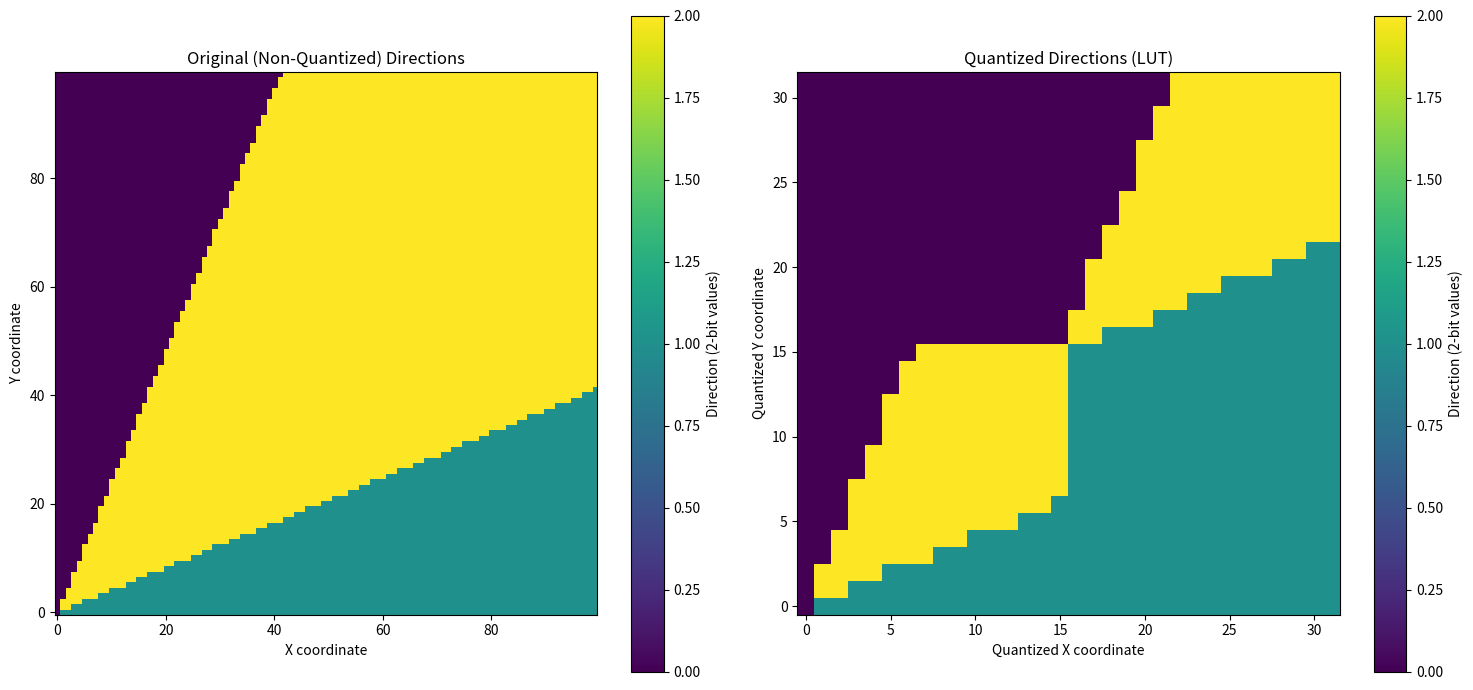

Source code (Python):
import numpy as np
import matplotlib.pyplot as plt
import argparse


# Parameters
FINE_THRESHOLD = 16  # Fine region limit
COARSE_STEP = 64     # Coarse quantization step
MAX_VALUE = 1021     # Maximum value for gx and gy

HORIZONTAL_DIRECTION = 0b00
DIAGONAL_DIRECTION = 0b10
VERTICAL_DIRECTION = 0b01



def get_direction_name(direction):
    if direction == HORIZONTAL_DIRECTION:
        return "HORIZONTAL"
    elif direction == DIAGONAL_DIRECTION:
        return "DIAGONAL"
    elif direction == VERTICAL_DIRECTION:
        return "VERTICAL"
    return "UNKNOWN"

def query_coordinate(x, y, lut, fine_threshold, coarse_step):
    """
    Query the direction and mapping for specific x,y coordinates
    """
    # Get quantized coordinates
    quant_x = x if x <= fine_threshold else fine_threshold + ((x - fine_threshold) // coarse_step)
    quant_y = y if y <= fine_threshold else fine_threshold + ((y - fine_threshold) // coarse_step)
    
    # Calculate angle
    angle = np.degrees(np.arctan2(y, x))
    
    # Get direction from LUT
    lut_direction = lut[quant_x, quant_y]
    
    # Prepare result
    result = {
        'original_coords': (x, y),
        'quantized_coords': (quant_x, quant_y),
        'angle': angle,
        'direction_value': lut_direction,
        'direction_name': get_direction_name(lut_direction)
    }
    
    return result



def fill_2d_map(lut, fine_threshold, coarse_step):
    """
    Fill a 2D lookup table with directional values based on gradient angles.
    Handles three cases:
    1. Both x,y below fine_threshold -> use exact values
    2. One coordinate below threshold, other above -> mix of exact and quantized
    3. Both above threshold -> use coarse quantized values
    
    Args:
        lut: Lookup table to fill
        fine_threshold: Threshold below which fine granularity is used
        coarse_step: Step size for coarse quantization
    """
    def get_direction(angle):
        if 0 <= angle < 22.5:
            return HORIZONTAL_DIRECTION
        elif 22.5 <= angle < 67.5:
            return DIAGONAL_DIRECTION
        elif 67.5 <= angle <= 90:
            return VERTICAL_DIRECTION
        return HORIZONTAL_DIRECTION

    def get_quantized_coord(val):
        if val <= fine_threshold:
            return val  # Use exact value
        else:
            # Quantize values above threshold
            return fine_threshold + ((val - fine_threshold) // coarse_step)

    # Single loop over all coordinates
    for x in range(MAX_VALUE + 1):
        for y in range(MAX_VALUE + 1):
            # Skip if both coordinates are zero
            if x == 0 and y == 0:
                lut[0, 0] = HORIZONTAL_DIRECTION
                continue
                
            # Get the proper write coordinates based on whether each dimension
            # is fine or coarse
            write_x = get_quantized_coord(x)
            write_y = get_quantized_coord(y)
            
            # Calculate angle using original coordinates for accuracy
            angle = np.degrees(np.arctan2(y, x))
            
            # Write the direction to the quantized location
            lut[write_x, write_y] = get_direction(angle)
    
    return lut

def visualize_mapping():
    # Generate original (non-quantized) map for comparison
    original_size = min(MAX_VALUE + 1, 100)  # Limit size for visualization
    original_map = np.zeros((original_size, original_size), dtype=np.uint8)
    
    for x in range(original_size):
        for y in range(original_size):
            if x == 0 and y == 0:
                original_map[x, y] = HORIZONTAL_DIRECTION
                continue
            angle = np.degrees(np.arctan2(y, x))
            if 0 <= angle < 22.5:
                original_map[x, y] = HORIZONTAL_DIRECTION
            elif 22.5 <= angle < 67.5:
                original_map[x, y] = DIAGONAL_DIRECTION
            elif 67.5 <= angle <= 90:
                original_map[x, y] = VERTICAL_DIRECTION

    # Generate quantized LUT
    x_size = (FINE_THRESHOLD + (MAX_VALUE - FINE_THRESHOLD) // COARSE_STEP + 1)
    y_size = (FINE_THRESHOLD + (MAX_VALUE - FINE_THRESHOLD) // COARSE_STEP + 1)
    print(f"LUT SIZE : {x_size}x{y_size} = {x_size * y_size}")
    
    lut = np.zeros((x_size, y_size), dtype=np.uint8)
    lut = fill_2d_map(lut, FINE_THRESHOLD, COARSE_STEP)

    # Create visualization
    fig, (ax1, ax2) = plt.subplots(1, 2, figsize=(15, 7))
    
    # Plot original directions
    im1 = ax1.imshow(original_map, cmap="viridis", origin="lower")
    ax1.set_title('Original (Non-Quantized) Directions')
    ax1.set_xlabel('X coordinate')
    ax1.set_ylabel('Y coordinate')
    plt.colorbar(im1, ax=ax1, label='Direction (2-bit values)')
    
    # Plot quantized directions
    im2 = ax2.imshow(lut, cmap="viridis", origin="lower")
    ax2.set_title('Quantized Directions (LUT)')
    ax2.set_xlabel('Quantized X coordinate')
    ax2.set_ylabel('Quantized Y coordinate')
    plt.colorbar(im2, ax=ax2, label='Direction (2-bit values)')
    
    plt.tight_layout()
    plt.show()

if __name__ == "__main__":
    parser = argparse.ArgumentParser(description='Generate and query direction LUT')
    parser.add_argument('-x', type=int, help='X coordinate to query')
    parser.add_argument('-y', type=int, help='Y coordinate to query')
    parser.add_argument('--show-plot', action='store_true', help='Show visualization plot')
    args = parser.parse_args()

    # Generate LUT
    x_size = (FINE_THRESHOLD + (MAX_VALUE - FINE_THRESHOLD) // COARSE_STEP + 1)
    y_size = (FINE_THRESHOLD + (MAX_VALUE - FINE_THRESHOLD) // COARSE_STEP + 1)
    lut = np.zeros((x_size, y_size), dtype=np.uint8)
    lut = fill_2d_map(lut, FINE_THRESHOLD, COARSE_STEP)

    # If coordinates are provided, query them
    if args.x is not None and args.y is not None:
        if 0 <= args.x <= MAX_VALUE and 0 <= args.y <= MAX_VALUE:
            result = query_coordinate(args.x, args.y, lut, FINE_THRESHOLD, COARSE_STEP)
            print("\nQueried Coordinate Results:")
            print(f"Original coordinates: ({result['original_coords'][0]}, {result['original_coords'][1]})")
            print(f"Quantized coordinates: ({result['quantized_coords'][0]}, {result['quantized_coords'][1]})")
            print(f"Angle: {result['angle']:.2f}°")
            print(f"Direction value in LUT: {result['direction_value']} ({result['direction_name']})")
        else:
            print(f"Error: Coordinates must be between 0 and {MAX_VALUE}")
            exit(1)

    # Show visualization if requested
    if args.show_plot:
        visualize_mapping()
    # If no arguments provided, show both visualization and save LUT
    elif args.x is None and args.y is None:
        visualize_mapping()

    # Always save the LUT
    lut_1d = lut.flatten()

    filename = f"lut_atan_fine{FINE_THRESHOLD}_coarse{COARSE_STEP}.mem"
    with open(filename, "w") as file:
        for value in lut_1d:
            file.write(f"{value:02X}\n")
    print(f"LUT saved as {filename}")
